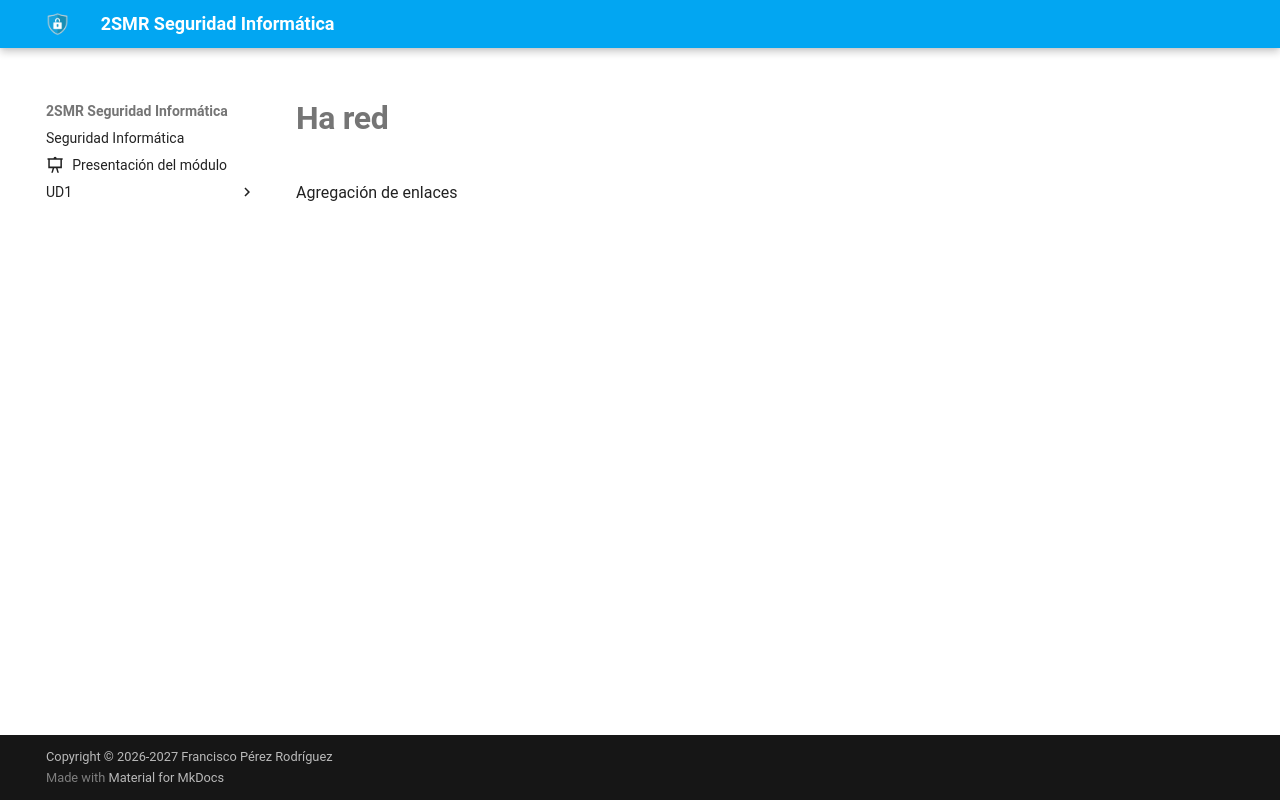

repository: fperezIES/SMR-SIN · page: UD5/ha_red.html · generator: mkdocs



Agregación de enlaces
